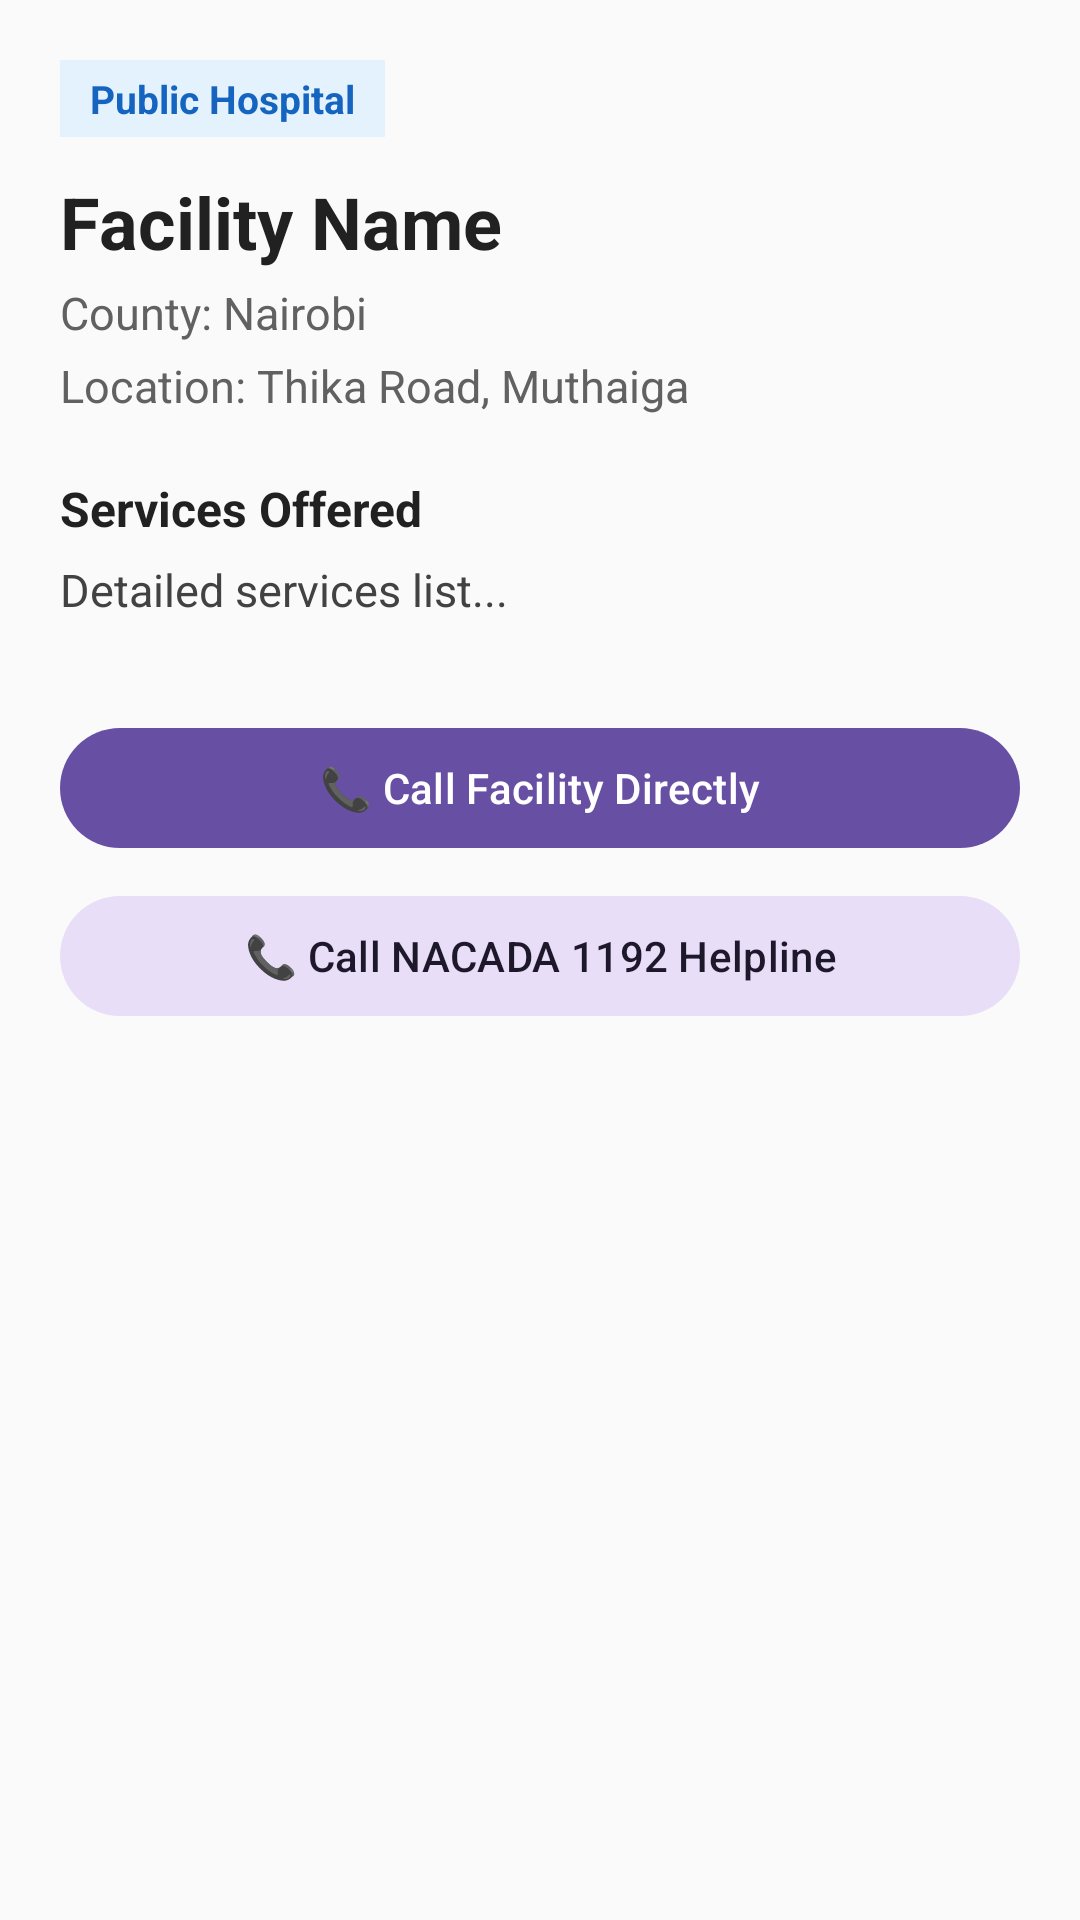

Here is an Android app screen rendered from its layout file. Give the layout XML and the strings, colors and styles it references.
<!-- AndroidManifest.xml: application theme Theme.AfyaMsaada -->
<!-- res/layout/activity_facility_detail.xml -->
<?xml version="1.0" encoding="utf-8"?>
<ScrollView
    xmlns:android="http://schemas.android.com/apk/res/android"
    xmlns:app="http://schemas.android.com/apk/res-auto"
    android:layout_width="match_parent"
    android:layout_height="match_parent"
    android:background="#FAFAFA"
    android:padding="20dp">

    <LinearLayout
        android:layout_width="match_parent"
        android:layout_height="wrap_content"
        android:orientation="vertical">

        <TextView
            android:id="@+id/facility_type"
            android:layout_width="wrap_content"
            android:layout_height="wrap_content"
            android:background="#E3F2FD"
            android:paddingHorizontal="10dp"
            android:paddingVertical="4dp"
            android:text="Public Hospital"
            android:textColor="#1565C0"
            android:textSize="13sp"
            android:textStyle="bold" />

        <TextView
            android:id="@+id/facility_name"
            android:layout_width="match_parent"
            android:layout_height="wrap_content"
            android:layout_marginTop="12dp"
            android:text="Facility Name"
            android:textColor="#212121"
            android:textSize="24sp"
            android:textStyle="bold" />

        <TextView
            android:id="@+id/facility_county"
            android:layout_width="match_parent"
            android:layout_height="wrap_content"
            android:layout_marginTop="4dp"
            android:text="County: Nairobi"
            android:textColor="#616161"
            android:textSize="15sp" />

        <TextView
            android:id="@+id/facility_location"
            android:layout_width="match_parent"
            android:layout_height="wrap_content"
            android:layout_marginTop="4dp"
            android:text="Location: Thika Road, Muthaiga"
            android:textColor="#616161"
            android:textSize="15sp" />

        <TextView
            android:layout_width="match_parent"
            android:layout_height="wrap_content"
            android:layout_marginTop="20dp"
            android:text="Services Offered"
            android:textColor="#212121"
            android:textSize="16sp"
            android:textStyle="bold" />

        <TextView
            android:id="@+id/facility_services"
            android:layout_width="match_parent"
            android:layout_height="wrap_content"
            android:layout_marginTop="6dp"
            android:lineSpacingExtra="4dp"
            android:text="Detailed services list..."
            android:textColor="#424242"
            android:textSize="15sp" />

        <com.google.android.material.button.MaterialButton
            android:id="@+id/button_call_facility"
            android:layout_width="match_parent"
            android:layout_height="wrap_content"
            android:layout_marginTop="32dp"
            android:text="📞 Call Facility Directly" />

        <com.google.android.material.button.MaterialButton
            android:id="@+id/button_call_helpline_alt"
            style="@style/Widget.Material3.Button.TonalButton"
            android:layout_width="match_parent"
            android:layout_height="wrap_content"
            android:layout_marginTop="8dp"
            android:text="📞 Call NACADA 1192 Helpline" />

    </LinearLayout>
</ScrollView>
<!-- resources referenced by this layout -->
<resources>
  <style name="Theme.AfyaMsaada" parent="Base.Theme.AfyaMsaada" />
  <style name="Base.Theme.AfyaMsaada" parent="Theme.Material3.DayNight.NoActionBar">
          
          
      </style>
</resources>
